pico-8 play session: mixed d-pad (fixed 12-tick cycle)

[t = 1 s] mixed d-pad (1.2s cycle ×~1): → ← ↑ ↓ + 🅾/❎ taps, ~1s
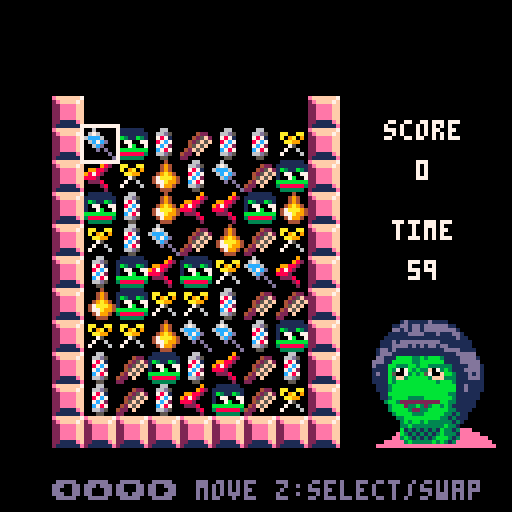
[t = 2 s] mixed d-pad (1.2s cycle ×~1): → ← ↑ ↓ + 🅾/❎ taps, ~2s
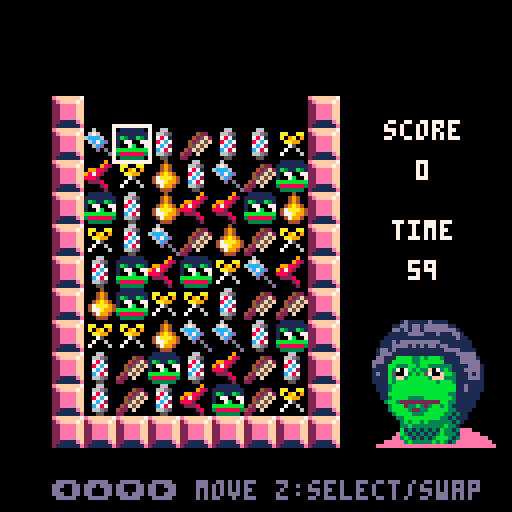
[t = 6 s] mixed d-pad (1.2s cycle ×~5): → ← ↑ ↓ + 🅾/❎ taps, ~6s
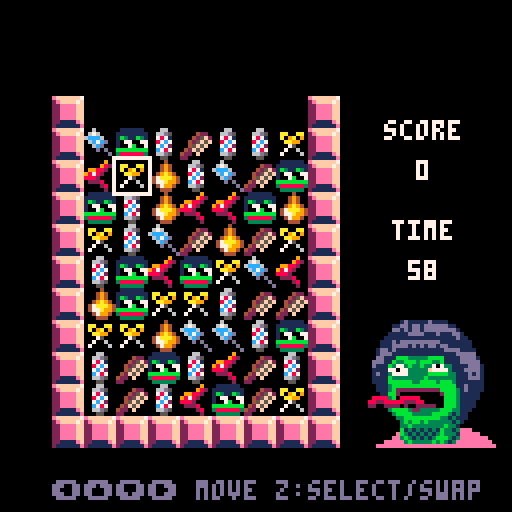
[t = 8 s] mixed d-pad (1.2s cycle ×~6): → ← ↑ ↓ + 🅾/❎ taps, ~8s
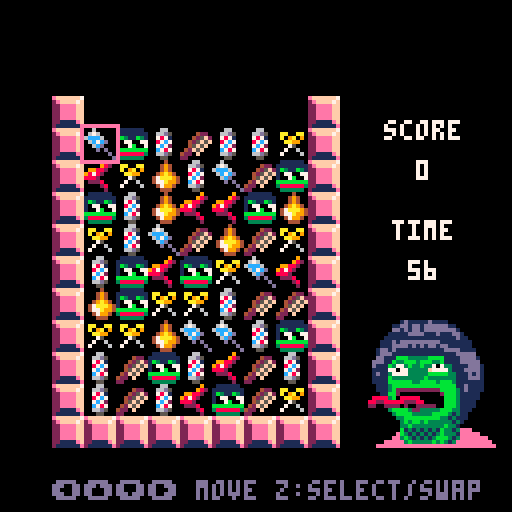

pico-8 cartridge
version 36
__lua__
-- hairpepe super shine
-- by 8bit-acid-lab feat. ayalan

-- tile stuff
tiles={}
type_num=7
tilew=7
tileh=9
offsety=4
offsetx=-15

-- cursor stuff
cur_x=1
cur_y=1
cur_slct_x=-1
cur_slct_y=-1
cur_blink=0
cur_blink_fr=20

-- game stuff
match_cnt=3
game_state=0 -- 0:title, 1:game, 2:gameover
gameover_reason=""
gameover_screen_slct=0

music(9)

function _init()
 for y=1,tileh do
  tiles[y]={}
  for x=1,tilew do
   tiles[y][x]=-1
  end
 end

 tiles_initialized=false
 wait_for_clearing=0
 score=0
 time_left=60*30 --1min
 wait_for_pepe=0
 wait_for_angry_pepe=0

 -- bomb
 wanted_new_bomb_tile_type=-1
 bomb_spr_offset=16
 wait_for_bomb=6

 -- for checking illegal moves
 should_match=false
 swapped_x1=-1
 swapped_y1=-1
 swapped_x2=-1
 swapped_y2=-1

 -- hint message
 display_hint=false
 hint_x=-1
 hint_y=-1

 -- stars in start screen
 star_x={}
 star_y={}
 star_speed={}
 star_blink_wait={}
 star_blink_current_wait={}
 for i=1,30 do
  add(star_x,flr(rnd(128)))
  add(star_y,flr(rnd(128)))
  add(star_speed,rnd(1.0)+0.5)
  local wait=flr(rnd(5*30)+1*30)
  add(star_blink_wait,wait)
  add(star_blink_current_wait,wait)
 end
 wait_for_star=2
end

function inform_invalid_move()
 sfx(23) -- Invalid move
 wait_for_angry_pepe=30
 wait_for_pepe=0
end

function switch_to_normal_bgm_mode()
 music(-1,300)
 music(0)
 wait_for_angry_pepe=0
end

function switch_to_hurry_bgm_mode()
 music(-1,300)
 music(15)
 wait_for_angry_pepe=20*30 --20sec
end

function move_cursor()
 if btnp(0) then
  if cur_x > 1 then
   cur_x-=1
  else
   inform_invalid_move()
  end
 end
 if btnp(1) then
  if cur_x < tilew then
   cur_x+=1
  else
   inform_invalid_move()
  end
 end
 if btnp(2) then
  if cur_y > 1 then
   cur_y-=1
  else
   inform_invalid_move()
  end
 end
 if btnp(3) then
  if cur_y < tileh then
   cur_y+=1
  else
   inform_invalid_move()
  end
 end
end

function move_cursor_selected()
 -- to revert position if we move too far away from selected tile
 local tmp_x=cur_x
 local tmp_y=cur_y
 move_cursor()
 if abs(cur_slct_x - cur_x) + abs(cur_slct_y - cur_y) > 1 then
  cur_x=tmp_x
  cur_y=tmp_y
  inform_invalid_move()
 end
end

function select_cursor()
 if btnp(4) then
  if cur_slct_x == -1 then
   -- select this tile
   cur_slct_x=cur_x
   cur_slct_y=cur_y
   sfx(21) -- Object select
  else
   -- something was selected
   swap_tiles(cur_slct_x,cur_slct_y,cur_x,cur_y)

   should_match=true
   swapped_x1=cur_slct_x
   swapped_y1=cur_slct_y
   swapped_x2=cur_x
   swapped_y2=cur_y

   if cur_slct_x == cur_x and cur_slct_y == cur_y then
    should_match=false
   else
    sfx(14) -- Swap Position
   end

   -- reset selection
   cur_slct_x=-1
   cur_slct_y=-1
  end
 end
end

function draw_gameover()
 cls(0)
 print("game over",20,25,7)
 print(gameover_reason,20,35,7)
 print("score: "..score,20,50,7)

 if gameover_screen_slct == 0 then
  print("> share",20,80,14)
  print("  play again",20,90,7)
 else
  print("  share",20,80,7)
  print("> play again",20,90,14)
 end

 if wait_for_pepe > 0 then
  wait_for_pepe-=1
 else
  wait_for_pepe=150
 end

 local x=85
 local y=55
 local n=8 -- opened eyes
 if wait_for_pepe < 4 then
  n=64 -- half opened eyes
 elseif wait_for_pepe < 8 then
  n=68 -- closed eyes
 elseif wait_for_pepe < 12 then
  n=64 -- half opened eyes
 elseif wait_for_pepe < 16 then
  n=68 -- closed eyes
 elseif wait_for_pepe < 20 then
  n=64 -- half opened eyes
 end
 spr(n,x,y,4,4)
end

function draw_gameover_share()
 cls(0)

 local x=64-20
 local y=20
 spr(192,x,y,5,4) -- QR code
 
 local x=64-20
 local y=20+32
 spr(197,x,y,5,1) -- QR code

 print("share on twitter",30,65,7)
 print("don't forget to include a",15,80,7)
 print("screenshot of your score!",15,90,7)

 print("🅾️ return to score",26,105,14)
end

function make_bomb(tile_type)
 local cnt=0
 local candidates_x={}
 local candidates_y={}
 for y=1,tileh do
  for x=1,tilew do
   if tiles[y][x] == tile_type then
    cnt+=1
    candidates_x[cnt]=x
    candidates_y[cnt]=y
   end
  end
 end
 if cnt == 0 then
  wanted_new_bomb_tile_type=tile_type+bomb_spr_offset
 else
  local num = flr(rnd(cnt)) + 1
  tiles[candidates_y[num]][candidates_x[num]] = tile_type + bomb_spr_offset
 end
end

function destroy_by_bomb(tile_type)
 local cnt=0
 for y=1,tileh do
  for x=1,tilew do
   if get_tile_type(tiles[y][x]) == tile_type then
    tiles[y][x]=-1
    cnt+=1
   end
  end
 end
 if cnt > 0 then
  sfx(24) -- Bomb
  score+=cnt*cnt
 end
end

function exists_match(x, y)
 local tile_type = get_tile_type(tiles[y][x])

 local cnt=0
 for i=1,tileh do
  if get_tile_type(tiles[i][x]) == tile_type then
   cnt+=1
  elseif match_cnt > cnt and cnt > 0 then
   cnt=0
  end
 end
 if cnt >= match_cnt then
  hint_x=x
  hint_y=y
  return true
 end

 cnt=0
 for i=1,tilew do
  if get_tile_type(tiles[y][i]) == tile_type then
   cnt+=1
  elseif match_cnt > cnt and cnt > 0 then
   cnt=0
  end
 end
 if cnt >= match_cnt then
  hint_x=x
  hint_y=y
  return true
 end

 return false
end

function exists_match_after_move(x0,y0,x1,y1)
 local exists=false
 swap_tiles(x0,y0,x1,y1)
 if exists_match(x0,y0) then
  exists = true
 elseif exists_match(x1,y1) then
  exists = true
 end
 swap_tiles(x0,y0,x1,y1)
 return exists
end

function can_move()
 for y=1,tileh-1 do
  for x=1,tilew-1 do
   if exists_match_after_move(x,y,x+1,y) then
    return true
   end
   if exists_match_after_move(x,y,x,y+1) then
    return true
   end
  end
 end
 for y=1,tile_height-1 do
  if exists_match_after_move(tilew,y,tilew,y+1) then
   return true
  end
 end
 for x=1,tile_width-1 do
  if exists_match_after_move(x,tileh,x+1,tileh) then
   return true
  end
 end
 return false
end

function get_tile_type(tile)
 if tile > type_num then
  return tile-bomb_spr_offset
 end
 return tile
end

-- returns: cleared_cnt, tile_type, include_bomb
function clear_match()
 for y=1,tileh do
  for x=1,tilew do
   local tile_type=get_tile_type(tiles[y][x])

   -- horizontal
   local cnt_h=0
   for x1=x,tilew do
    if get_tile_type(tiles[y][x1]) == tile_type then
     cnt_h+=1
    else
     break
    end
   end

   -- vertical
   local cnt_v=0
   for y1=y,tileh do
    if get_tile_type(tiles[y1][x]) == tile_type then
     cnt_v+=1
    else
     break
    end
   end

   local include_bomb=false
   if cnt_h >= match_cnt then
    local include_bomb_h=clear_horizontally(x,y,cnt_h)
    include_bomb=include_bomb or include_bomb_h
    score+=cnt_h*cnt_h
   end
   if cnt_v >= match_cnt then
    local include_bomb_v=clear_vertically(x,y,cnt_v)
    include_bomb=include_bomb or include_bomb_v
    score+=cnt_v*cnt_v
   end
   if cnt_h >= match_cnt or cnt_v >= match_cnt then
    local cnt=cnt_h
    if cnt_v > cnt then
     cnt=cnt_v
    end
    return cnt,tile_type,include_bomb
   end
  end
 end
 return 0,0,false
end

function clear_horizontally(x,y,cnt)
 local include_bomb=false
 for i=0,cnt-1 do
  if tiles[y][x+i] > type_num then
   include_bomb=true
  end
  tiles[y][x+i]=-1
 end
 return include_bomb
end

function clear_vertically(x,y,cnt)
 local include_bomb=false
 for i=0,cnt-1 do
  if y+i > tileh then
   break
  end
  if tiles[y+i][x] > type_num then
   include_bomb=true
  end
  tiles[y+i][x]=-1
 end
 return include_bomb
end

function exists_empty_tiles()
 for y=1,tileh do
  for x=1,tilew do
   if tiles[y][x] < 1 then
    return true
   end
  end
 end
 return false
end

function swap_tiles(x0,y0,x1,y1)
 t0=tiles[y0][x0]
 t1=tiles[y1][x1]
 tiles[y0][x0]=t1
 tiles[y1][x1]=t0
end

function move_down_tiles()
 for y=tileh,2,-1 do
  for x=1,tilew do
   if tiles[y][x] < 1 and tiles[y-1][x] > 0 then
    swap_tiles(x,y,x,y-1)
    if tiles_initialized then
     return
    end
   end
  end
 end
end

function fill_top_tiles()
 for x=1,tilew do
  if tiles[1][x] < 1 then
   if wanted_new_bomb_tile_type > 0 then
    tiles[1][x]=wanted_new_bomb_tile_type
    wanted_new_bomb_tile_type=-1
   else
    tiles[1][x]=flr(rnd(type_num))+1
   end
  end
 end
end

function update_game()
 if not tiles_initialized then
  score=0
  time_left=60*30 --1min
 end

 if exists_empty_tiles() then
  move_down_tiles()
  fill_top_tiles()
  return
 end

 if wait_for_clearing > 0 then
  wait_for_clearing-=1
  return
 end

 local matched_cnt,matched_tile_type,include_bomb=clear_match()
 if matched_cnt > 0 then
  should_match=false
  sfx(20) -- Line Clear
  if (time_left < 20*30) and (time_left > 15*30) then
   switch_to_normal_bgm_mode()
  end
  time_left+=5*30
  wait_for_clearing=5
  if include_bomb then
   destroy_by_bomb(matched_tile_type)
  end
  if matched_cnt >= 4 then
   make_bomb(matched_tile_type)
  end
  return
 elseif should_match then
  should_match=false
  swap_tiles(swapped_x1,swapped_y1,swapped_x2,swapped_y2)
  inform_invalid_move()
 end

 if not tiles_initialized then
  tiles_initialized = true
 end

 if (not can_move() or time_left <= 0) and game_state != 2 then
  game_state=2
  if time_left <= 0 then
   gameover_reason="out of time!"
  else
   gameover_reason="no remaining moves!"
  end
  gameover_screen_slct=0
  music(-1, 300)
  sfx(22) -- Gameover
 end

 cur_blink+=1
 if cur_blink > cur_blink_fr then
  cur_blink=0
 end

 -- cursor movement
 if cur_slct_x == -1 then
  move_cursor()
 else
  move_cursor_selected()
 end
 select_cursor()

 -- press 'x' + '⬇️' to display hint
 if btnp(5) and btnp(3) then
  if display_hint then
   display_hint=false
  else
   display_hint=true
  end
 end
end

function _update()
 if game_state == 0 then
  if btnp(4) then
   game_state=1
   music(-1,300)
   music(0)
  end
 elseif game_state == 1 then
  update_game()
 elseif game_state == 2 then
  if btnp(0) or btnp(1) or btnp(2) or btnp(3) then
   gameover_screen_slct=(gameover_screen_slct+1)%2
  end
  if btnp(4) or btnp(5) then
   if gameover_screen_slct == 0 then
    game_state=3
   else
    _init()
    game_state=1
    music(0)
   end
  end

 else
  if btnp(4) or btnp(5) then
   game_state=2
  end
 end
end

function print_c(s,x,y,c)
 print(s,x-((#s * 4)/2),y,c)
end

function draw_title()
 for i=1,#star_x do
  local color = 6
  local color2 = 13
  if star_speed[i] < 1.0 then
   color = 13
   color2 = 1
  elseif star_speed[i] < 0.75 then
   color = 1
   color2 = 1
  end
  
  if star_blink_current_wait[i] > 0 then
   star_blink_current_wait[i]-=1
   if star_blink_current_wait[i] < 6 then
    color = 1
    color2 = 1
   end
  else
   star_blink_current_wait[i]=star_blink_wait[i]
  end

  pset(star_x[i], star_y[i], color)
  pset(star_x[i] + 1, star_y[i], color2)
  pset(star_x[i], star_y[i] + 1, color2)
  pset(star_x[i] - 1, star_y[i], color2)
  pset(star_x[i], star_y[i] - 1, color2)
 end
 
if wait_for_star > 0 then
 wait_for_star-=1
else
 wait_for_star=2
 
 for i=1,#star_y do
  local inv=-1
  if flr(rnd(2)) == 0 then
   inv=1
  end
  
  local sy = star_y[i]
  sy += star_speed[i]
  if sy > 128 then
   sy -= 128
   elseif sy < 0 then
   sy += 128
  end
  star_y[i] = sy

  if flr(rnd(10)) == 0 then
   local sx = star_x[i]
   sx += 1 * inv
   if sx > 128 then
    sx -= 128
   elseif sx < 0 then
    sx += 128
   end
   star_x[i] = sx
  end
 end
 end

 local x=64-16
 local y=64+5

 if wait_for_pepe > 0 then
  wait_for_pepe-=1
 else
  wait_for_pepe=150
 end

 local n=12 -- opened eyes
 if wait_for_pepe < 4 then
  n=64 -- half opened eyes
 elseif wait_for_pepe < 8 then
  n=68 -- closed eyes
 elseif wait_for_pepe < 12 then
  n=64 -- half opened eyes
 elseif wait_for_pepe < 16 then
  n=68 -- closed eyes
 elseif wait_for_pepe < 20 then
  n=64 -- half opened eyes
 end
 spr(n,x,y,4,4)

 spr(128,36,24,7,4)
 print_c("ayalan & 8bitacidlab present", 64, 10, 13) 
 print_c("press z to start", 64, 110, 7)
end

function draw_tiles()
 if wait_for_bomb > 0 then
  wait_for_bomb-=1
 else
  wait_for_bomb=6
 end

 cx=64-(tilew*8)/2+offsetx
 cy=64-(tileh*8)/2+offsety

 for y=0,tileh+1 do
  xpos=cx-1*8
  ypos=cy+(y-1)*8
  spr(33,xpos,ypos)
  xpos=cx+tilew*8
  spr(33, xpos, ypos)
 end
 for x=1,tilew do
  xpos=cx+(x-1)*8
  ypos=cy+tileh*8
  spr(33,xpos,ypos)
 end

 for y=1,tileh do
  for x=1,tilew do
   xpos=cx+(x-1)*8
   ypos=cy+(y-1)*8
   local n=tiles[y][x]
   -- for bomb blink
   if tiles[y][x] > type_num then
    if wait_for_bomb%6 >= 3 then
     n-=bomb_spr_offset
    end
   end
   spr(n,xpos,ypos)
  end
 end

 for y=1,tileh do
  for x=1,tilew do
   xpos=cx+(x-1)*8
   ypos=cy+(y-1)*8

   local c=7
   if cur_slct_x != -1 then
    c=14
   end
   if x == cur_x and y == cur_y then
    rect(xpos-1,ypos-1,xpos+8,ypos+8,c)
   end

   if x==cur_slct_x and y==cur_slct_y and cur_blink > cur_blink_fr/2 then
    rect(xpos,ypos,xpos+7,ypos+7,7)
   end
  end
 end
end

function draw_score()
 if not tiles_initialized then
  return
 end
 print_c("score",106,30,7)
 print_c(""..score,106,40,7)
end

function draw_time_left()
 if not tiles_initialized then
  return
 end
 if time_left > 0 then
  time_left-=1
 end
 if time_left == 20*30 then
  switch_to_hurry_bgm_mode()
 end
 print_c("time",106,55,7)
 print_c(""..flr(time_left/30),106,65,7)
 if display_hint then
  print("hint:"..hint_x..","..hint_y,14,115,6)
 end
end

function draw_pepe()
 local x=92
 local y=80

 if wait_for_angry_pepe > 0 then
  wait_for_angry_pepe-=1
  local n=140 -- angry pepe
  local offset=0
  if wait_for_angry_pepe%4 >= 2 then
   offset=1
  end
  spr(n,x+offset,y,4,4)
  return
 end

 if wait_for_pepe > 0 then
  wait_for_pepe-=1
 else
  wait_for_pepe=150
 end

 local n=12 -- opened eyes
 if wait_for_pepe < 4 then
  n=64 -- half opened eyes
 elseif wait_for_pepe < 8 then
  n=68 -- closed eyes
 elseif wait_for_pepe < 12 then
  n=64 -- half opened eyes
 elseif wait_for_pepe < 16 then
  n=68 -- closed eyes
 elseif wait_for_pepe < 20 then
  n=64 -- half opened eyes
 end
 spr(n,x,y,4,4)
end

function draw_game()
 draw_tiles()
 draw_score()
 draw_time_left()
 draw_pepe()
 print("⬅️⬆️⬇️➡️ move z:select/swap", 13, 120, 13)
end

function _draw()
 cls(0)
 if game_state == 0 then
  draw_title()
 elseif game_state == 1 then
  draw_game()
 elseif game_state == 2 then
  draw_gameover()
 else
  draw_gameover_share()
 end
end
__gfx__
0000000001111110000000000060000000066000000040000000000000000900000000001d11111d1111000000000000000000001d11111d1111000000000000
000000001111111100004220067600000066d500000494000aa00aa00000982000000011dd1dd1dddddd11000000000000000011dd1dd1dddddd110000000000
000000001b311b31000425f26ccc600000787100000494000a09a09009988200000000dd1d1dd1dddddddd1000000000000000dd1d1dd1dddddddd1000000000
000000001077007700425f5f06c7cd000087c7000049a94000aa9900987820000000011111dddd111d111dd1000000000000011111dddd111d111dd100000000
000000001007b0070045f5f0006cd000007c7200047aaa9400075000888200000000111111111111111111d1100000000000111111111111111111d110000000
00000000bbbbbbbb042f5f00000d0d0000c787000477a9940070060002228000000111d1dddddddddd11111111000000000111d1dddddddddd11111111000000
00000000388888834220f000000000d00066d500004799400700006000002800000111dddd1d1d1dd1dd111111000000000111dddd1d1d1dd1dd111111000000
0000000003333330220000000000000d00055000000444000000000000000200001dd1d111111111111dddd111100000001dd1d111111111111dddd111100000
0000000007777770000000000070000000077000000070000000000000000700001ddd1111111111111111ddddd00000001ddd1111111111111111ddddd00000
000000007777777700007770077700000077770000077700077007700000777000dd111bbbbbbbbbbb31111dddd1000000dd111bbbb33b3bbb31111dddd10000
00000000777777770007777777777000007777000007770007077070077777000ddd11bbbbbbbbbbbbb1111ddddd00000ddd11bbbbb33bbbbbb1111ddddd0000
00000000707700770077777707777700007777000077777000777700777770000d111bb3773bbbb7733331111ddd10000d111bb333bb3bb3333331111ddd1000
000000007007700700777770007770000077770007777777000770007777000001111b3707bbbb3f073b3111dddd100001111b3707b3b33f073b3111dddd1000
000000007777777707777700000707000077770007777777007007000777700001d11b50073bbb5700fbb3111d1d100001d11b50073b3b5700fbb3111d1d1000
000000007777777777707000000000700077770000777770070000700000770001111b3ff3bbbbb3fff333111ddd100001111b3ff3bbbbb3fff333111ddd1000
000000000777777077000000000000070007700000077700000000000000070001111b3bbbbbbbbbb3bbb3111111100001111b3bbbbbbbbbb3bbb31111111000
00000000effffff7000000000000000000000000000000000000000000000000001113bbbbbbbbbbbbbbbb11d1111000001113bbbbbbbbbbbbbbbb11d1111000
000000002effff7f008808800000000000000000000000000000000000000000001113bbbbbbbbbbbbbbbb11d1111000001113bbbbbbbbbbbbbbbb11d1111000
0000000022eeeeff08f88882000000000000000000000000000000000000000000011bbbbbbbbbbbbbbb33111111000000011bbbbbbbbbbbbbbb331111110000
0000000022eeeeff08f888820000000000000000000000000000000000000000000113bbbb30023bbbbbb31111110000000113bbbb3333bbbbbbb31111110000
0000000022eeeeff08888882000000000000000000000000000000000000000000003bb32200002222bb33111110000000003bb32222222222bb331111100000
0000000022eeeeff008888200000000000000000000000000000000000000000000003bbb2000023bb3b311111100000000003bbb233b323bb3b311111100000
00000000221111ef000282000000000000000000000000000000000000000000000003bbbb32223bbbbb331111000000000003bbbb32233bbbbb331111000000
000000002111111e0000200000000000000000000000000000000000000000000000003bbbb333bbbbb33131100000000000003bbbb333bbbbb3313110000000
0000000000000000000000000000000000000000000000000000000000000000000000033bbbbbbbbb33131110000000000000033bbbbbbbbb33131110000000
0000000000000000000000000000000000000000000000000000000000000000000000003b3bb3b33333313100000000000000003b3bb3b33333313100000000
00000000000000000000000000000000000000000000000000000000000000000000000033b33333333b3310000000000000000033b33333333b331000000000
000000000000000000000000000000000000000000000000000000000000000000000000b131313131b3313eee00000000000000b131313131b3313eee000000
00000000000000000000000000000000000000000000000000000000000000000000000eb313131313b3331eeeee00000000000eb313131313b3331eeeee0000
0000000000000000000000000000000000000000000000000000000000000000000000ee3b3131313bbb313eeeeeee00000000ee3b3131313bbb313eeeeeee00
00000000000000000000000000000000000000000000000000000000000000000000eeeee3b33333b3b313eeeeeeeee00000eeeee3b33333b3b313eeeeeeeee0
000000000000000000000000000000000000000000000000000000000000000000eeeeeeeeeeeeeeeeeeeeeeeeeeeeee00eeeeeeeeeeeeeeeeeeeeeeeeeeeeee
000000001d11111d1111000000000000000000001d11111d1111000000000000000000001d11111d1111000000000000000000001d11111d1111000000000000
00000011dd1dd1dddddd11000000000000000011dd1dd1dddddd11000000000000000011dd1dd1dddddd11000000000000000011dd1dd1dddddd110000000000
000000dd1d1dd1dddddddd1000000000000000dd1d1dd1dddddddd1000000000000000dd1d1dd1dddddddd1000000000000000dd1d1dd1dddddddd1000000000
0000011111dddd111d111dd1000000000000011111dddd111d111dd1000000000000011111dddd111d111dd1000000000000011111dddd111d111dd100000000
0000111111111111111111d1100000000000111111111111111111d1100000000000111111111111111111d1100000000000111111111111111111d110000000
000111d1dddddddddd11111111000000000111d1dddddddddd11111111000000000111d1dddddddddd11111111000000000111d1dddddddddd11111111000000
000111dddd1d1d1dd1dd111111000000000111dddd1d1d1dd1dd111111000000000111dddd1d1d1dd1dd111111000000000111dddd1d1d1dd1dd111111000000
001dd1d111111111111dddd111100000001dd1d111111111111dddd111100000001dd1d111111111111dddd111100000001dd1d111111111111dddd111100000
001ddd1111111111111111ddddd00000001ddd1111111111111111ddddd00000001ddd1111111111111111ddddd00000001ddd1111111111111111ddddd00000
00dd111bbbb33b3bbb31111dddd1000000dd111bbbb33b3bbb31111dddd1000000dd111bbbb33b3bbb31111dddd1000000dd111bbbb33b3bbb31111dddd10000
0ddd11bbbbb33bbbbbb1111ddddd00000ddd11bbbbb33bbbbbb1111ddddd00000ddd11bbbbb33bbbbbb1111ddddd00000ddd11bbbbb33bbbbbb1111ddddd0000
0d111bb3333b3b33333331111ddd10000d111bb3333b3b33333331111ddd10000d111bb333bb3bb3333331111ddd10000d111bb333bb3bb3333331111ddd1000
01111b3bb333b33bb33b3111dddd100001111b333333b333bb3b3111dddd100001111b3777b3b337773b3111dddd100001111b3777b3b337773b3111dddd1000
01d11b50073b3b5700fbb3111d1d100001d11b3bbb3b3b3bbbb3b3111d1d100001d11b57603b3b57707bb3111d1d100001d11b50673b3b50077bb3111d1d1000
01111b3ff3bbbbb3fff333111ddd100001111b3333bbbbb3333333111ddd100001111b3f03bbbbb3700333111ddd100001111b3003bbbbb3077333111ddd1000
01111b3bbbbbbbbbb3bbb3111111100001111b3bbbbbbbbbb3bbb3111111100001111b3bbbbbbbbbb3bbb3111111100001111b3bbbbbbbbbb3bbb31111111000
001113bbbbbbbbbbbbbbbb11d1111000001113bbbbbbbbbbbbbbbb11d1111000001113bbbbbbbbbbbbbbbb11d1111000001113bbbbbbbbbbbbbbbb11d1111000
001113bbbbbbbbbbbbbbbb11d1111000001113bbbbbbbbbbbbbbbb11d1111000001113bbbbbbbbbbbbbbbb11d1111000001113bbbbbbbbbbbbbbbb11d1111000
00011bbbbbbbbbbbbbbb33111111000000011bbbbbbbbbbbbbbb33111111000000011bbbbbbbbbbbbbbb33111111000000011bbbbbbbbbbbbbbb331111110000
000113bbbb3333bbbbbbb31111110000000113bbbb3333bbbbbbb31111110000000113bbbb3333bbbbbbb31111110000000113bbbb3333bbbbbbb31111110000
00003bb32222222222bb33111110000000003bb32222222222bb33111110000000003bb32222222222bb33111110000000003bb32222222222bb331111100000
000003bbb233b323bb3b311111100000000003bbb233b323bb3b311111100000000003bbb233b323bb3b311111100000000003bbb233b323bb3b311111100000
000003bbbb32233bbbbb331111000000000003bbbb32233bbbbb331111000000000003bbbb32233bbbbb331111000000000003bbbb32233bbbbb331111000000
0000003bbbb333bbbbb33131100000000000003bbbb333bbbbb33131100000000000003bbbb333bbbbb33131100000000000003bbbb333bbbbb3313110000000
000000033bbbbbbbbb33131110000000000000033bbbbbbbbb33131110000000000000033bbbbbbbbb33131110000000000000033bbbbbbbbb33131110000000
000000003b3bb3b33333313100000000000000003b3bb3b33333313100000000000000003b3bb3b33333313100000000000000003b3bb3b33333313100000000
0000000033b33333333b3310000000000000000033b33333333b3310000000000000000033b33333333b3310000000000000000033b33333333b331000000000
00000000b131313131b3313eee00000000000000b131313131b3313eee00000000000000b131313131b3313eee00000000000000b131313131b3313eee000000
0000000eb313131313b3331eeeee00000000000eb313131313b3331eeeee00000000000eb313131313b3331eeeee00000000000eb313131313b3331eeeee0000
000000ee3b3131313bbb313eeeeeee00000000ee3b3131313bbb313eeeeeee00000000ee3b3131313bbb313eeeeeee00000000ee3b3131313bbb313eeeeeee00
0000eeeee3b33333b3b313eeeeeeeee00000eeeee3b33333b3b313eeeeeeeee00000eeeee3b33333b3b313eeeeeeeee00000eeeee3b33333b3b313eeeeeeeee0
00eeeeeeeeeeeeeeeeeeeeeeeeeeeeee00eeeeeeeeeeeeeeeeeeeeeeeeeeeeee00eeeeeeeeeeeeeeeeeeeeeeeeeeeeee00eeeeeeeeeeeeeeeeeeeeeeeeeeeeee
000000000000000000000000000000000000000000000000000000000000000000000000000000000000000000000000000000001d11111d1111000000000000
00000000000000000000000000000000000000000000000000000000000000000000000000000000000000000000000000000011dd1dd1dddddd110000000000
000000000000000000000000000000000000000000000000000000000000000000000000000000000000000000000000000000dd1d1dd1dddddddd1000000000
0110011000011100001100111110001111100111110011111001111100000000000000000000000000000000000000000000011111dddd111d111dd100000000
0110011000011100001100111111001111110111110011111101111100000000000000000000000000000000000000000000111111111111111111d110000000
0cc00cc0000ccc0000cc00cc001100110011011000001100110110000000000000000000000000000000000000000000000111d1dddddddddd11111111000000
0cc00cc000ccccc000cc00cc00cc00cc00cc0cc00000cc00cc0cc0000000000000000000000000000000000000000000000111dddd1d1d1dd1dd111111000000
0cc00cc000cc0cc000cc00cc00cc00cc00cc0cc00000cc00cc0cc0000000000000000000000000000000000000000000001dd1d111111111111dddd111100000
066666600066066000660066666600666666066660006666660666600000000000000000000000000000000000000000001ddd1111111111111111ddddd00000
07777770007707700077007777700077777007777000777770077770000000000000000000000000000000000000000000dd111bbb33333bbbb1111dddd10000
0110011001111111001100110011001100000110000011000001100000000000000000000000000000000000000000000ddd11b33bbb3bbb33b1111ddddd0000
0220022002222222002200220022002200000720007022070077200000000000000000000000000000000000000000000d111b3773b33b33707331111ddd1000
022008800888888800880088008800880007078000008777077720000000000000000000000000000000000000000000011117707733333f77773111dddd1000
088008800eeeeeee00ee00ee00ee00ee007007eeee70e70777788000000000000000000000000000000000000000000001d113777733333bbbbb33111d1d1000
08800ee00ee000ee00ff00ff00ff00ff070007ff7f70e70707087000000000000000000000000000000000000000000001111b33333333b3333333111ddd1000
0ee00ee00ee000ff0000000000000000700007077070f7070077e000000000000000000000000000000000000000000001111bbbbbb33bbbb3bbb31111111000
0ee00ee00ff000000000000000000000777770707070f700000ee0000000000000000000000000000000000000000000001113bbbbbbbbbbbbbbbb11d1111000
0ee00ff00000000000000000000000000000707070700000000eeeee0000000000000000000000000000000000000000001113b22222222222bbbb31d1111000
0ff000000000000000000000007700000007007000000000000fffff000000000000000000000000000000000000000000011bb200000000002bbb3111110000
000000000000000000000000770070000007000000000000000000000000000000000000000000000000000000000000088883b088888000000bbb3111110000
0000000700000000000007700700000077700000000000000000000000000000000000000000000000000000000000008822888882228800000bbb3111100000
0000007000000007077077700700000000000000000000000000000000000000000000000000000000000000000000002200222202002222200bbb3111100000
000007000000070070077707070000000000000000000000000000000000000000000000000000000000000000000000000003bbbb32233333bbb33111000000
0000700000700700707070070000000000000000000000000000000000000000000000000000000000000000000000000000003bbbb33333bbbb313110000000
000077770070070077000770000000000000000000000000000000000000000000000000000000000000000000000000000000033bbbbbbbbb33131110000000
000000007070070070000000000000000000000000000000000000000000000000000000000000000000000000000000000000003b3bb3b33333313100000000
0000000700077070700000000000000000000000000000000000000000000000000000000000000000000000000000000000000033b33333333b331000000000
00000007000000007000000000000000000000000000000000000000000000000000000000000000000000000000000000000000b131313131b3313eee000000
0000777000000000700000000000000000000000000000000000000000000000000000000000000000000000000000000000000eb313131313b3331eeeee0000
000000000000000070000000000000000000000000000000000000000000000000000000000000000000000000000000000000ee3b3131313bbb313eeeeeee00
0000000000000000700000000000000000000000000000000000000000000000000000000000000000000000000000000000eeeee3b33333b3b313eeeeeeeee0
00000000000000000000000000000000000000000000000000000000000000000000000000000000000000000000000000eeeeeeeeeeeeeeeeeeeeeeeeeeeeee
77777777777777777777777777777777777777707077777077777070077000000770707770777070000000000000000000000000000000000000000000000000
70000000777770070000000000007770000000707070007070007770070007777007000000707770000000000000000000000000000000000000000000000000
70777770707077770007707777000770777770707070007070770770707000000770000070777770000000000000000000000000000000000000000000000000
70700070777777770077070777700070700070707070007070077707070777777007707707070070000000000000000000000000000000000000000000000000
70700070700070707007777770000070700070707077777070007770077077077077000077777070000000000000000000000000000000000000000000000000
70700070770707777777000000707070700070707000000070707700770770777707770007700070000000000000000000000000000000000000000000000000
70777770700770770000700777700070777770707777777777777777777777777777777777777770000000000000000000000000000000000000000000000000
70000000707070707070707070707070000000700000000000000000000000000000000000000000000000000000000000000000000000000000000000000000
77777777770007707770070770770077777777700000000000000000000000000000000000000000000000000000000000000000000000000000000000000000
70000070000700700007707070000707070707700000000000000000000000000000000000000000000000000000000000000000000000000000000000000000
77777007777007077070000007777077070007700000000000000000000000000000000000000000000000000000000000000000000000000000000000000000
70700000777077770077777770700007000070700000000000000000000000000000000000000000000000000000000000000000000000000000000000000000
70000077007070707077770070700000000707700000000000000000000000000000000000000000000000000000000000000000000000000000000000000000
77077000007700700700707077000770700070700000000000000000000000000000000000000000000000000000000000000000000000000000000000000000
77000777770007707070077700007077077007700000000000000000007000000000000070000000000000000000000000000000000000000000000000000000
77000000770070070077770770770007007000700000000000000000000000000000000000000000000000000000000000000000000000000000000000000000
70070007777770770777070700777007770770700000000000000000007010504050105070000000000000000000000000000000000000000000000000000000
70770770777000700700707077000000700070700000000000000000000000000000000000000000000000000000000000000000000000000000000000000000
77070007770707707077077700707077077007700000000000000000007030405010306070000000000000000000000000000000000000000000000000000000
70070070077777770700700777700777707000700000000000000000000000000000000000000000000000000000000000000000000000000000000000000000
77707777700000770070700077770000007770700000000000000000007060504030104070000000000000000000000000000000000000000000000000000000
70077770070077700000777070070000707000700000000000000000000000000000000000000000000000000000000000000000000000000000000000000000
70070777007077777077077700007077777707700000000000000000007040301050103070000000000000000000000000000000000000000000000000000000
70000070007777700770707070700007700700700000000000000000000000000000000000000000000000000000000000000000000000000000000000000000
70700777700000700770000777707077777770700000000000000000007060106040305070000000000000000000000000000000000000000000000000000000
77000070707777707707707077707700007000700000000000000000000000000000000000000000000000000000000000000000000000000000000000000000
70070707077007707000007007077707077707700000000000000000007010506040406070000000000000000000000000000000000000000000000000000000
70777700000777770070700777770700077000700000000000000000000000000000000000000000000000000000000000000000000000000000000000000000
70770777007777777777700007700070077770700000000000000000007070707070707070000000000000000000000000000000000000000000000000000000
70707070000770700007777700070000000077700000000000000000000000000000000000000000000000000000000000000000000000000000000000000000
77777777700007777000000707777077700077700000000000000000000000000000000000000000000000000000000000000000000000000000000000000000
70000000707770700007770077707070707700700000000000000000000000000000000000000000000000000000000000000000000000000000000000000000
__map__
0000000000000000000000000000000000000000000000000000000000000000000000000000000000000000000000000000000000000000000000000000000000000000000000000000000000000000000000000000000000000000000000000000000000000000000000000000000000000000000000000000000000000000
0000000000000000000000000000000000000000000000000000000000000000000000000000000000000000000000000000000000000000000000000000000000000000000000000000000000000000000000000000000000000000000000000000000000000000000000000000000000000000000000000000000000000000
0000000000000000000000000000000000000000000000000000000000000000000000000000000000000000000000000000000000000000000000000000000000000000000000000000000000000000000000000000000000000000000000000000000000000000000000000000000000000000000000000000000000000000
0000000000000000000000000000000000000000000000000000000000000000000000000000000000000000000000000000000000000000000000000000000000000000000000000000000000000000000000000000000000000000000000000000000000000000000000000000000000000000000000000000000000000000
0000000000000000000000000000000000000000000000000000000000000000000000000000000000000000000000000000000000000000000000000000000000000000000000000000000000000000000000000000000000000000000000000000000000000000000000000000000000000000000000000000000000000000
0000000000000000000000000000000000000000000000000000000000000000000000000000000000000000000000000000000000000000000000000000000000000000000000000000000000000000000000000000000000000000000000000000000000000000000000000000000000000000000000000000000000000000
0000000000000000000000000000000000000000000000000000000000000000000000000000000000000000000000000000000000000000000000000000000000000000000000000000000000000000000000000000000000000000000000000000000000000000000000000000000000000000000000000000000000000000
0000000000000000000000000000000000000000000000000000000000000000000000000000000000000000000000000000000000000000000000000000000000000000000000000000000000000000000000000000000000000000000000000000000000000000000000000000000000000000000000000000000000000000
0000000000000000000000000000000000000000000000000000000000000000000000000000000000000000000000000000000000000000000000000000000000000000000000000000000000000000000000000000000000000000000000000000000000000000000000000000000000000000000000000000000000000000
0000000000000000000000000000000000000000000000000000000000000000000000000000000000000000000000000000000000000000000000000000000000000000000000000000000000000000000000000000000000000000000000000000000000000000000000000000000000000000000000000000000000000000
0000000000000000000000000000000000000000000000000000000000000000000000000000000000000000000000000000000000000000000000000000000000000000000000000000000000000000000000000000000000000000000000000000000000000000000000000000000000000000000000000000000000000000
00000000000000000000000000000000000000000000000000000000000000002a0000000000000000000000000000000000000000000000000000000000000000000000000000000000000000000000000000000000000000000000000000000000000000000000000000000000000000000000000000000000000000000000
